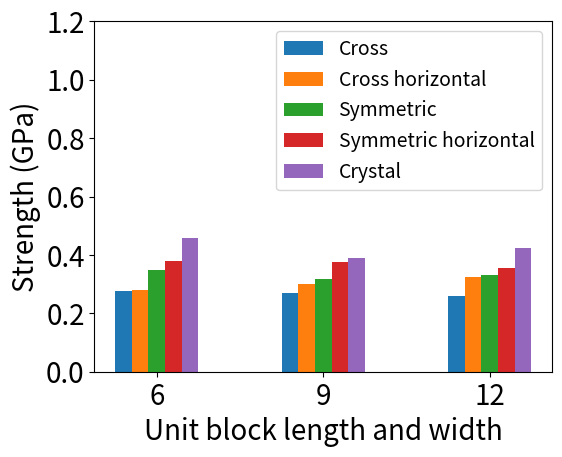

Generate this figure with matplotlib: (Note: this script raises an exception after producing the figure.)
import matplotlib.pyplot as plt
import numpy
import sys

current_path=sys.path[0]+"/"

try:
    image_file_extension = sys.argv[1]
except:
    image_file_extension = 'png'

chart_title = ''
chart_xlabel = 'Unit block length and width'
chart_ylabel = 'Strength (GPa)'

x1 = numpy.arange(3)
x1ticks = ('6','9','12')

legend_array = ('Cross', 'Cross horizontal', 'Symmetric', 'Symmetric horizontal','Crystal')

y1 = numpy.array((275,270,259))*0.001
y2 = numpy.array((280,302,324))*0.001
y3 = numpy.array((350,318,332))*0.001
y4 = numpy.array((379,377,354))*0.001

y5 = numpy.array((459,391,422))*0.001

plot_box_position = plt.gca().get_position()
x_axis_offset = 0.06
y_axis_offset = 0.04
plt.gca().set_position((plot_box_position.x0+x_axis_offset,plot_box_position.y0+y_axis_offset,plot_box_position.width-x_axis_offset,plot_box_position.height-y_axis_offset))

plt.xticks(x1, x1ticks)
plt.ylim(0.0, 1.2)

plt.bar(x1-0.2, y1, width=0.1)
plt.bar(x1-0.1, y2, width=0.1)
plt.bar(x1+0.0, y3, width=0.1)
plt.bar(x1+0.1, y4, width=0.1)
plt.bar(x1+0.2, y5, width=0.1)

#plt.title(chart_title, fontsize=20)
plt.legend(legend_array, fontsize=14)

plt.tick_params(labelsize=20)
plt.xlabel(chart_xlabel, fontsize=20)
plt.ylabel(chart_ylabel, fontsize=20)

plt.savefig(current_path+"strength.png")
